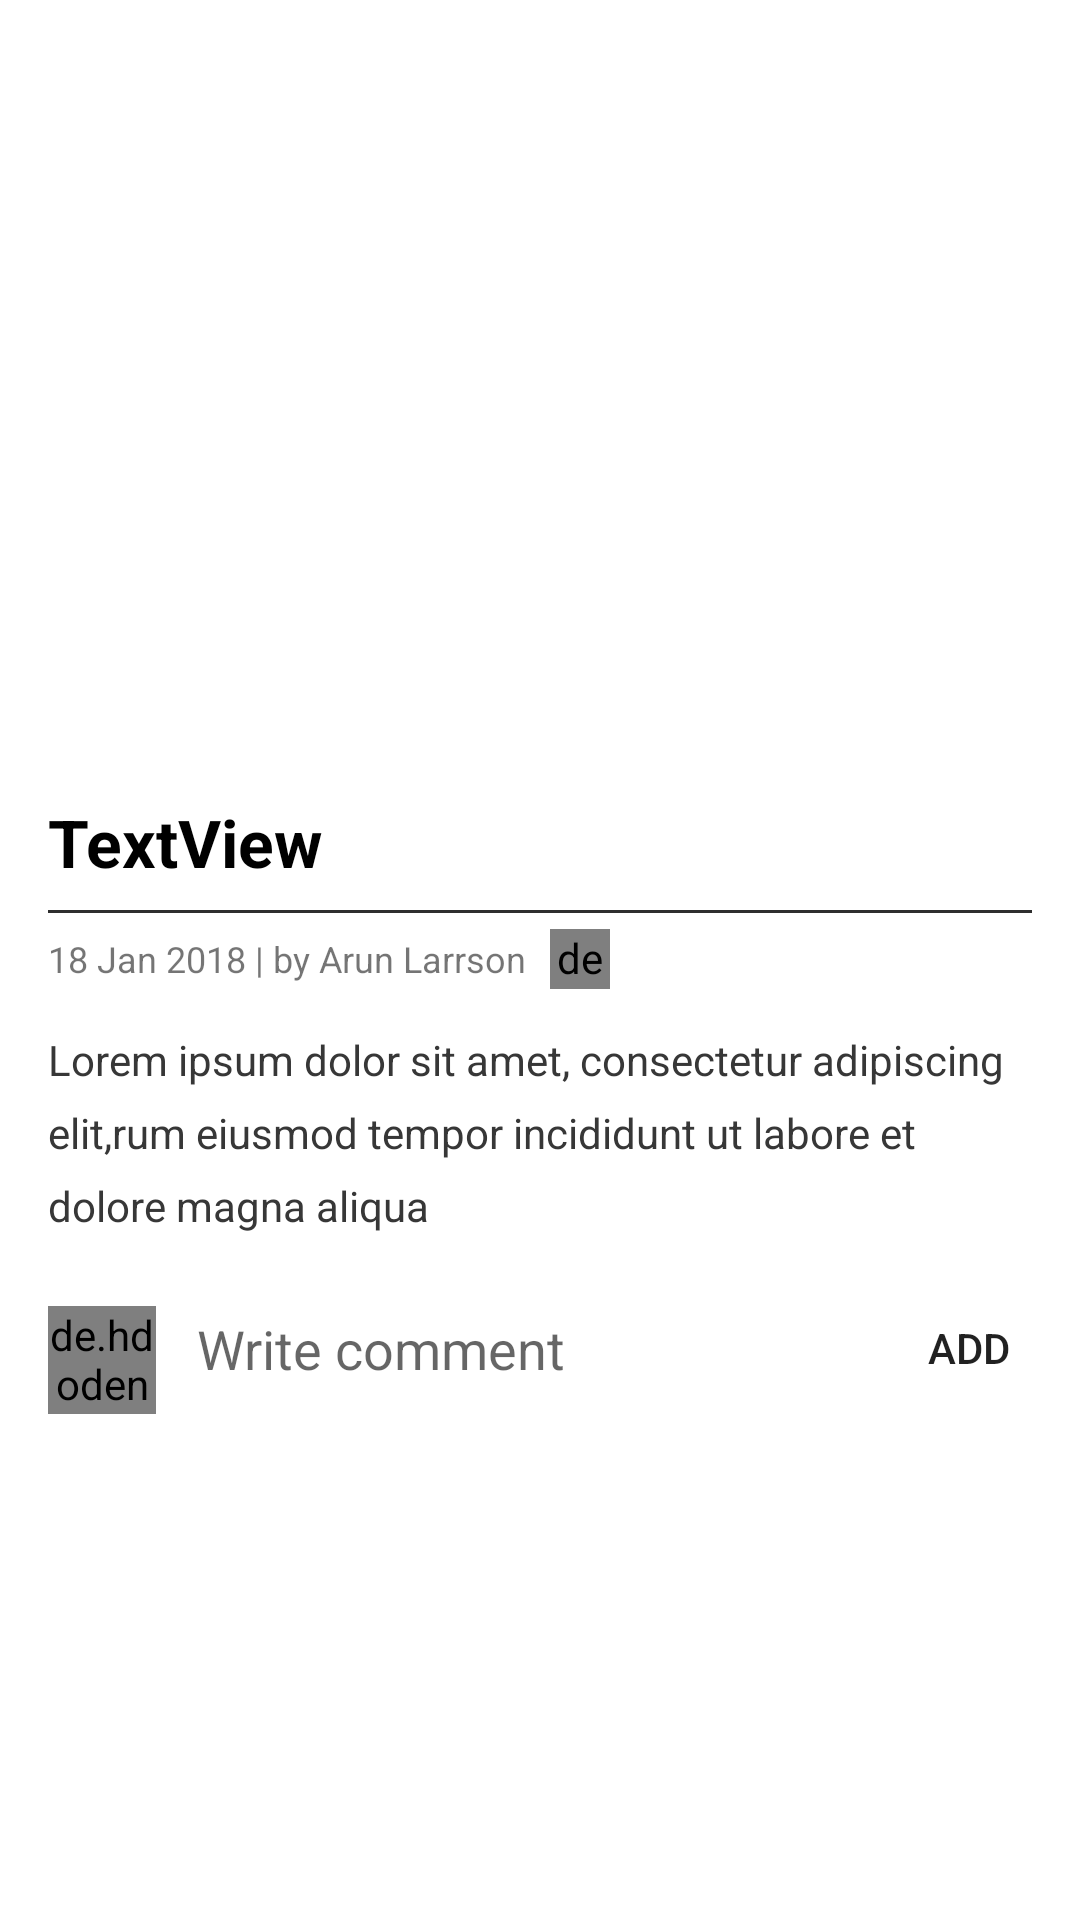

This screen was rendered from an Android layout file. Write that file and the resources it references.
<!-- AndroidManifest.xml: application theme AppTheme -->
<!-- res/layout/activity_post_detail.xml -->
<?xml version="1.0" encoding="utf-8"?>
<androidx.core.widget.NestedScrollView
    xmlns:android="http://schemas.android.com/apk/res/android"
    xmlns:app="http://schemas.android.com/apk/res-auto"
    xmlns:tools="http://schemas.android.com/tools"
    android:layout_width="match_parent"
    android:layout_height="match_parent"
    tools:context=".Activities.PostDetailActivity"
    android:background="#fff">

    <androidx.constraintlayout.widget.ConstraintLayout
        android:layout_width="match_parent"
        android:layout_height="match_parent">

        <ImageView
            android:id="@+id/post_detail_img"
            android:layout_width="0dp"
            android:layout_height="250dp"
            android:scaleType="centerCrop"
            app:layout_constraintEnd_toEndOf="parent"
            app:layout_constraintHorizontal_bias="1.0"
            app:layout_constraintStart_toStartOf="parent"
            app:srcCompat="@drawable/ic_launcher_background"
            tools:layout_editor_absoluteY="-2dp" />

        <TextView
            android:id="@+id/post_detail_title"
            android:layout_width="0dp"
            android:layout_height="wrap_content"
            android:layout_marginStart="16dp"
            android:layout_marginTop="16dp"
            android:layout_marginLeft="16dp"
            android:layout_marginEnd="16dp"
            android:lineSpacingExtra="4dp"
            android:text="TextView"
            android:textColor="#000000"
            android:textSize="22sp"
            android:textStyle="bold"
            app:layout_constraintEnd_toEndOf="parent"
            app:layout_constraintStart_toStartOf="parent"
            app:layout_constraintTop_toBottomOf="@+id/post_detail_img" />

        <View
            android:id="@+id/view"
            android:background="#2e2e2e"
            android:layout_width="0dp"
            android:layout_height="1dp"
            android:layout_marginStart="16dp"
            android:layout_marginLeft="16dp"
            android:layout_marginTop="8dp"
            android:layout_marginEnd="16dp"
            app:layout_constraintEnd_toEndOf="parent"
            app:layout_constraintHorizontal_bias="0.0"
            app:layout_constraintStart_toStartOf="parent"
            app:layout_constraintTop_toBottomOf="@+id/post_detail_title" />

        <TextView
            android:id="@+id/post_detail_date_name"
            android:layout_width="wrap_content"
            android:layout_height="wrap_content"
            android:layout_marginStart="16dp"
            android:layout_marginTop="16dp"
            android:layout_marginEnd="8dp"
            android:layout_marginLeft="16dp"
            android:textSize="12sp"
            android:text="18 Jan 2018 | by Arun Larrson"
            app:layout_constraintEnd_toEndOf="parent"
            app:layout_constraintHorizontal_bias="0.0"
            app:layout_constraintStart_toStartOf="parent"
            app:layout_constraintTop_toBottomOf="@+id/post_detail_title" />

        <TextView
            android:id="@+id/post_detail_desc"
            android:layout_width="0dp"
            android:layout_height="wrap_content"
            android:layout_marginStart="16dp"
            android:layout_marginLeft="16dp"
            android:layout_marginTop="16dp"
            android:layout_marginEnd="16dp"
            android:lineSpacingExtra="8dp"
            android:text="Lorem ipsum dolor sit amet, consectetur adipiscing elit,rum eiusmod tempor incididunt ut labore et dolore magna aliqua"
            android:textColor="#373737"
            app:layout_constraintEnd_toEndOf="parent"
            app:layout_constraintStart_toStartOf="parent"
            app:layout_constraintTop_toBottomOf="@+id/post_detail_date_name" />

        <de.hdodenhof.circleimageview.CircleImageView
            android:id="@+id/post_detail_currentuser_img"
            android:layout_width="36dp"
            android:layout_height="36dp"
            android:layout_marginStart="16dp"
            android:layout_marginLeft="32dp"
            android:layout_marginTop="24dp"
            app:layout_constraintStart_toStartOf="parent"
            app:layout_constraintTop_toBottomOf="@+id/post_detail_desc"
            tools:srcCompat="@tools:sample/avatars" />

        <EditText
            android:background="@drawable/edittext_button_style_rounded"
            android:id="@+id/post_detail_comment"
            android:layout_width="wrap_content"
            android:layout_height="wrap_content"
            android:hint="Write comment"
            android:layout_marginStart="16dp"
            android:layout_marginEnd="8dp"
            android:layout_marginBottom="8dp"
            android:layout_marginLeft="16dp"
            android:ems="10"
            android:inputType="textPersonName"
            app:layout_constraintBottom_toBottomOf="@+id/post_detail_currentuser_img"
            app:layout_constraintEnd_toStartOf="@+id/post_detail_add_comment_btn"
            app:layout_constraintStart_toEndOf="@+id/post_detail_currentuser_img"
            app:layout_constraintTop_toTopOf="@+id/post_detail_currentuser_img" />

        <Button
            android:id="@+id/post_detail_add_comment_btn"
            android:layout_width="63dp"
            android:layout_height="wrap_content"
            android:layout_marginStart="8dp"
            android:layout_marginEnd="8dp"
            android:background="@drawable/edittext_button_style_rounded"
            android:text="Add"
            app:layout_constraintBottom_toBottomOf="@+id/post_detail_comment"
            app:layout_constraintEnd_toEndOf="parent"
            app:layout_constraintStart_toEndOf="@+id/post_detail_comment"
            app:layout_constraintTop_toTopOf="@+id/post_detail_comment" />

        <de.hdodenhof.circleimageview.CircleImageView
            android:id="@+id/post_detail_user_img"
            android:layout_width="20dp"
            android:layout_height="20dp"
            android:layout_marginStart="8dp"
            app:layout_constraintBottom_toBottomOf="@+id/post_detail_date_name"
            app:layout_constraintStart_toEndOf="@+id/post_detail_date_name"
            app:layout_constraintTop_toTopOf="@+id/post_detail_date_name"
            tools:srcCompat="@tools:sample/avatars" />

        <androidx.recyclerview.widget.RecyclerView
            android:id="@+id/rv_comment"
            android:layout_width="0dp"
            android:layout_height="wrap_content"
            android:layout_marginTop="16dp"
            app:layout_constraintEnd_toEndOf="parent"
            app:layout_constraintStart_toStartOf="parent"
            app:layout_constraintTop_toBottomOf="@+id/post_detail_comment"  />

    </androidx.constraintlayout.widget.ConstraintLayout>

</androidx.core.widget.NestedScrollView>
<!-- resources referenced by this layout -->
<resources>
  <style name="AppTheme" parent="Theme.AppCompat.Light.NoActionBar" />
</resources>
